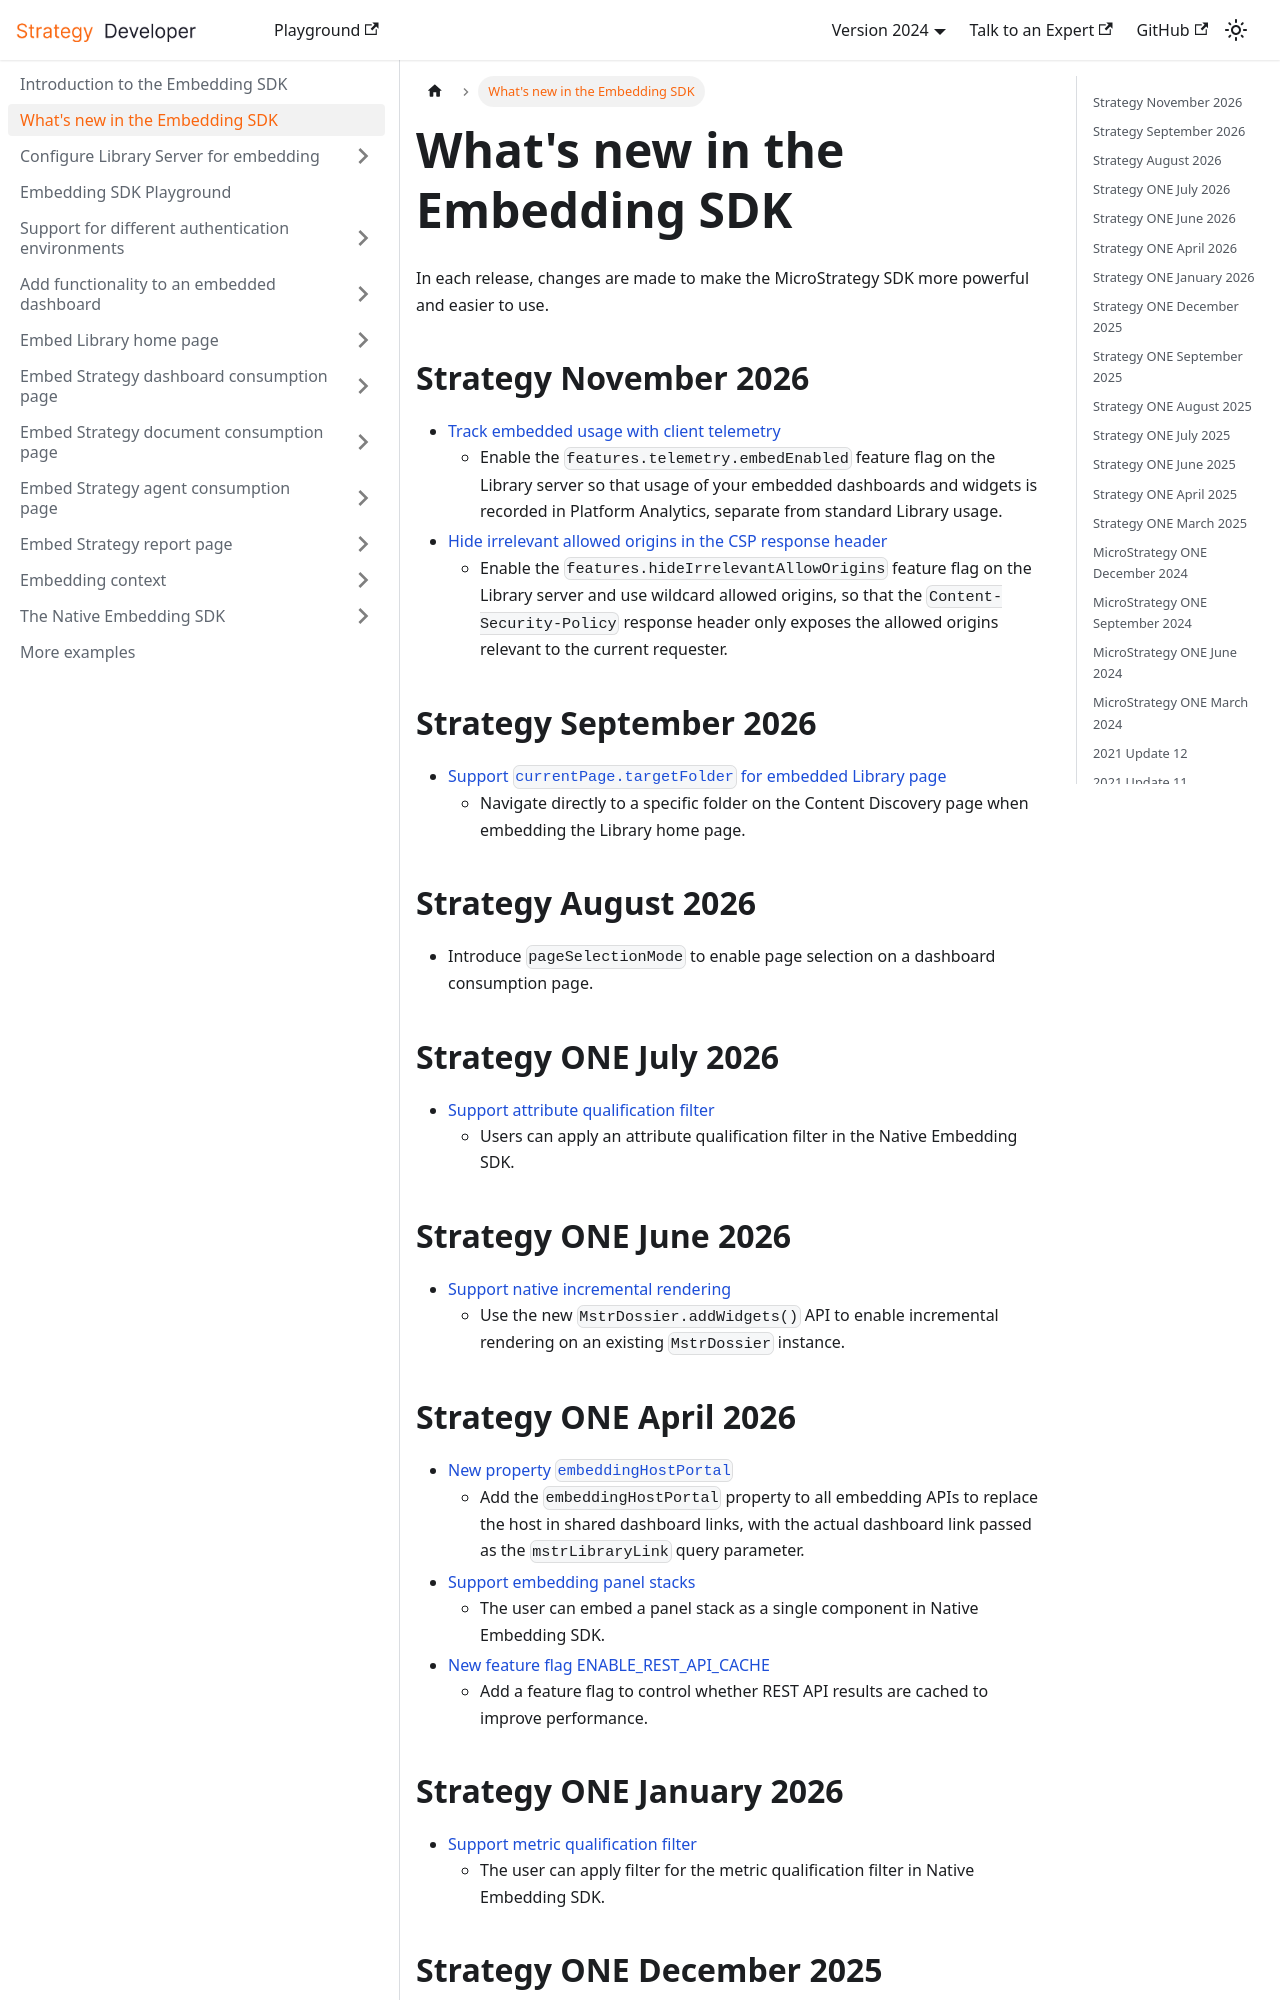

repository: MicroStrategy/embedding-sdk-docs · page: whats-new-in-the-embedding-sdk/index.html · generator: docusaurus

---
title: What's new in the Embedding SDK
description: In each release, changes are made to make the MicroStrategy SDK more powerful and easier to use.
---

In each release, changes are made to make the MicroStrategy SDK more powerful and easier to use.

## Strategy November 2026

- [Track embedded usage with client telemetry](./configure-library-server/client-telemetry.md)
  - Enable the `features.telemetry.embedEnabled` feature flag on the Library server so that usage of your embedded dashboards and widgets is recorded in Platform Analytics, separate from standard Library usage.
- [Hide irrelevant allowed origins in the CSP response header](./configure-library-server/hide-irrelevant-allowed-origins.md)
  - Enable the `features.hideIrrelevantAllowOrigins` feature flag on the Library server and use wildcard allowed origins, so that the `Content-Security-Policy` response header only exposes the allowed origins relevant to the current requester.

## Strategy September 2026

- [Support `currentPage.targetFolder` for embedded Library page](./embed-library-main-page/embed-library-properties.md#currentpage)
  - Navigate directly to a specific folder on the Content Discovery page when embedding the Library home page.

## Strategy August 2026

- Introduce `pageSelectionMode` to enable page selection on a dashboard consumption page.

## Strategy ONE July 2026

- [Support attribute qualification filter](./native-embedding-architecture/apply-filter#attribute-qualification-filter)
  - Users can apply an attribute qualification filter in the Native Embedding SDK.

## Strategy ONE June 2026

- [Support native incremental rendering](./native-embedding-architecture/incremental-rendering)
  - Use the new `MstrDossier.addWidgets()` API to enable incremental rendering on an existing `MstrDossier` instance.

## Strategy ONE April 2026

- [New property `embeddingHostPortal`](./add-functionality/methods-and-properties.md#embeddinghostportal)
  - Add the `embeddingHostPortal` property to all embedding APIs to replace the host in shared dashboard links, with the actual dashboard link passed as the `mstrLibraryLink` query parameter.
- [Support embedding panel stacks](./native-embedding-architecture/embed-panel-stacks)
  - The user can embed a panel stack as a single component in Native Embedding SDK.
- [New feature flag ENABLE_REST_API_CACHE](./native-embedding-architecture/feature-flags#enable_rest_api_cache)
  - Add a feature flag to control whether REST API results are cached to improve performance.

## Strategy ONE January 2026

- [Support metric qualification filter](./native-embedding-architecture/apply-filter#metric-qualification-filter)
  - The user can apply filter for the metric qualification filter in Native Embedding SDK.
